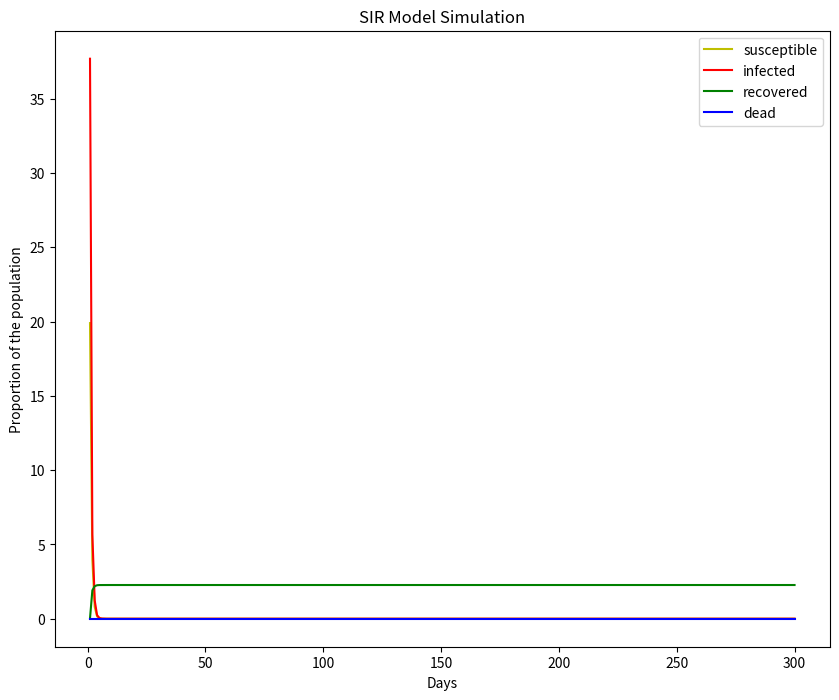
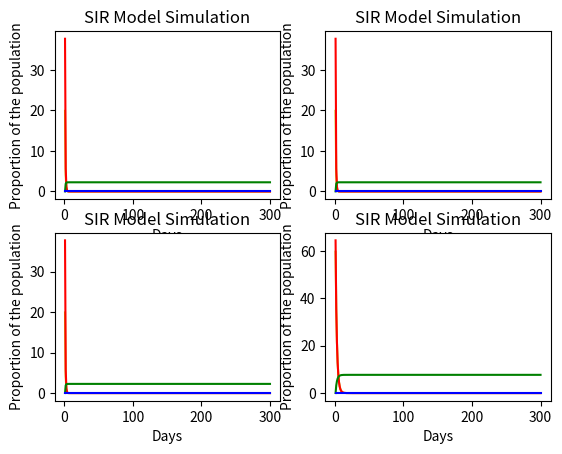

These figures' Python source, in order:
#!/usr/bin/env python3
# -*- coding: utf-8 -*-
"""
This script is an example of virus epidemic
"""

import numpy as np
import matplotlib.pyplot as plt

### beta and gamma are the same as last week


# =============================================================================
# Section 1. set the model parameters
# =============================================================================
# 1.1 set the random seed to 380 (pseudo randomness)
np.random.seed(380)  # DO NOT CHANGE THE SEED

# 1.2 create a population vector with five areas, population in areas are:
# areaA: 18000. areaB: 22000, areaC:50100,areaD,21010, areaE:25000
n_j = np.array([18000, 22000, 50100, 21010, 25000])

# 1.3 use the random integer generation function in numpy to create a 5 x 5
# Origination-Destination flow matrix
# Set the lower limit to 1000, upper limit to 3,000
od_matrix = np.random.randint(1000, 3001, (5, 5))
# 1.4 same modal share across all regions (1)
alpha_vec = np.full(len(n_j), 1)
# 1.5 same transmission rate across all regions
beta_vec = np.full(len(n_j), 0.8)
# 1.6 same recover rate  across all regions
gamma_vec = np.full(len(n_j), 0.05)
# 1.7 normal o-d flow
od_flow = 1
# 1.8 Have 300 iterations
days = 300

fatality_vec = np.zeros(5)


# =============================================================================
# Section 2. define the initial status table
# =============================================================================
# assume in the beginning, no recover or died yet, 
# infected proportion in areas are:
# areaA: 1%; areaB: 0.5%; areaC:0.1%; arerD:0%, areaE:0%

def start_detect(n_j, infected, immune):
    sir = np.zeros(shape=(3, 5))

    for i in range(0, n_j.size):
        sir[1][i] = infected[i] * n_j[i]
        sir[0][i] = n_j[i] - sir[1][i]
        sir[2][i] = immune[i]

    return sir


sir = start_detect(n_j, [0.01, 0.005, 0.01, 0, 0], [0, 0, 0, 0, 0])

# =============================================================================
# Section 3. Define a function to simulate the epidemic in this big region
# =============================================================================
# function input should include:
# n_j:              population vector
# initial status:   the initial status of the epidemic
# od_flow:          the 5 x 5 o-d matrix
# alpha_vec:        population density in each region
# beta_vec:         transmission rate in each region
# gamma_vec:        daily recover rate in each region
# days: total       iterations

# function return:
# susceptible_pop_norm: changes in the proportion of S group (aggregated)
# infected_pop_norm: changes in the proportion of  I group (aggregated)
# recovered_pop_norm: changes in the proportion of R group (aggregated)

def epidemic_sim(n_j, initial_status, od_flow,
                 alpha_vec, beta_vec, fatality_vec, gamma_vec, days):
    """
    Parameters
    ----------
    n_j : 5 x1 array
        total population in each area.
    initial_status : 5 x 3 array
        initial status
    alpha : 5 x 1 array
        modal share in each area
    beta : 5 x 1 array
        transmission rate in each area
    fatality: 5 x 1 array 
        daily fatality rate in each area
    gamma : 5 x 1 array
        recover rage in each area
    days: int
        total iterations

    Returns
    -------
    infected_pop_norm : List
        DESCRIPTION.
    susceptible_pop_norm : List
        DESCRIPTION.
    recovered_pop_norm : List
        DESCRIPTION.

    """

    # 3.1 make copy of the initial sir table
    sir_sim = initial_status.copy()

    # 3.2 create empty list to keep tracking the changes
    susceptible_pop_norm = []
    infected_pop_norm = []
    recovered_pop_norm = []
    dead_pop_norm = []

    # 3.3. use total_days as the iterator
    for j in range(0, days):
        s = []
        inf = []
        r = []
        d = []

        for i in range(0, n_j.size):
            new_infect = sir_sim[0, i] * beta_vec[i]
            if new_infect > sir_sim[0, i]:
                new_infect = sir_sim[0, i]

            new_recovered = sir_sim[1, i] * gamma_vec[i]
            sir_sim[0, i] -= new_infect
            sir_sim[1, i] += new_infect
            sir_sim[1, i] = sir_sim[0, 1] - new_recovered

            sir_sim[2, i] += new_recovered
            if sir_sim[0, i] < 0:
                sir_sim[0, i] = 0
            if sir_sim[1, i] < 0:
                sir_sim[1, i] = 0
            if sir_sim[2, i] < 0:
                sir_sim[2, i] = 0

            s.append(sir_sim[0, i] / n_j[i])
            inf.append(sir_sim[1, i] / n_j[i])
            r.append(sir_sim[2, i] / n_j[i])
            d.append(0)

        susceptible_pop_norm.append(sum(s) / len(s))
        infected_pop_norm.append(sum(inf) / len(inf))
        recovered_pop_norm.append(sum(r) / len(r))
        dead_pop_norm.append(sum(d) / len(d))


    return [susceptible_pop_norm, infected_pop_norm, recovered_pop_norm,
            dead_pop_norm]


# 3.13 call the function to simulate the epidemic
outcome = epidemic_sim(n_j, sir, od_flow, alpha_vec, beta_vec, fatality_vec,
                       gamma_vec, days=days)


# =============================================================================
# Section 4. define a function to visualize the simulation result
# =============================================================================
def sir_simulation_plot(outcome, days):
    fig = plt.figure(figsize=(10, 8))

    ax = fig.add_subplot(1, 1, 1)
    days = np.linspace(1, days, num=days)
    susceptible = np.array(outcome[0]) * 100
    infected = np.array(outcome[1]) * 100
    recovered = np.array(outcome[2]) * 100
    dead = np.array(outcome[3]) * 100
    ax.plot(days, susceptible, label='susceptible', color='y')
    ax.plot(days, infected, label='infected', color='r')
    ax.plot(days, recovered, label='recovered', color='g')
    ax.plot(days, dead, label='dead', color='b')
    ax.set_xlabel('Days')
    ax.set_ylabel('Proportion of the population')
    ax.set_title("SIR Model Simulation")

    plt.legend()
    plt.show()


sir_simulation_plot(outcome, days)

# =============================================================================
# Section 5. Policy evaluation
# =============================================================================
# Using the simulation model to evaluate the following policy targets
# Visualize the results, organize the plots in a 2x2 figure, each outcome on 
# one subplot.

# Policy 1. do nothing (this should have been done in )
# Policy 2. reduce the o-d flow by 50%, all other arguments stay unchanged
# Policy 3. reduce the o-d flow by 80%, all other arguments stay unchanged
# Policy 4. reduce the o-d flow by 80%, reduce beta by 50%, all other the same

outcome1 = epidemic_sim(n_j, sir, od_flow, alpha_vec, beta_vec, fatality_vec,
                       gamma_vec, days=days)
outcome2 = epidemic_sim(n_j, sir, 0.5, alpha_vec, beta_vec, fatality_vec,
                       gamma_vec, days=days)
outcome3 = epidemic_sim(n_j, sir, 0.8, alpha_vec, beta_vec, fatality_vec,
                       gamma_vec, days=days)
outcome4 = epidemic_sim(n_j, sir, 0.8, alpha_vec, np.full(len(n_j), 0.4), fatality_vec,
                       gamma_vec, days=days)

fig, axs = plt.subplots(2, 2)

days = np.linspace(1, days, num=days)
susceptible = np.array(outcome1[0]) * 100
infected = np.array(outcome1[1]) * 100
recovered = np.array(outcome1[2]) * 100
dead = np.array(outcome1[3]) * 100
axs[0, 0].plot(days, susceptible, label='susceptible', color='y')
axs[0, 0].plot(days, infected, label='infected', color='r')
axs[0, 0].plot(days, recovered, label='recovered', color='g')
axs[0, 0].plot(days, dead, label='dead', color='b')
axs[0, 0].set_xlabel('Days')
axs[0, 0].set_ylabel('Proportion of the population')
axs[0, 0].set_title("SIR Model Simulation")

susceptible = np.array(outcome2[0]) * 100
infected = np.array(outcome2[1]) * 100
recovered = np.array(outcome2[2]) * 100
dead = np.array(outcome2[3]) * 100
axs[1, 0].plot(days, susceptible, label='susceptible', color='y')
axs[1, 0].plot(days, infected, label='infected', color='r')
axs[1, 0].plot(days, recovered, label='recovered', color='g')
axs[1, 0].plot(days, dead, label='dead', color='b')
axs[1, 0].set_xlabel('Days')
axs[1, 0].set_ylabel('Proportion of the population')
axs[1, 0].set_title("SIR Model Simulation")

susceptible = np.array(outcome3[0]) * 100
infected = np.array(outcome3[1]) * 100
recovered = np.array(outcome3[2]) * 100
dead = np.array(outcome3[3]) * 100
axs[0, 1].plot(days, susceptible, label='susceptible', color='y')
axs[0, 1].plot(days, infected, label='infected', color='r')
axs[0, 1].plot(days, recovered, label='recovered', color='g')
axs[0, 1].plot(days, dead, label='dead', color='b')
axs[0, 1].set_xlabel('Days')
axs[0, 1].set_ylabel('Proportion of the population')
axs[0, 1].set_title("SIR Model Simulation")

susceptible = np.array(outcome4[0]) * 100
infected = np.array(outcome4[1]) * 100
recovered = np.array(outcome4[2]) * 100
dead = np.array(outcome4[3]) * 100
axs[1, 1].plot(days, susceptible, label='susceptible', color='y')
axs[1, 1].plot(days, infected, label='infected', color='r')
axs[1, 1].plot(days, recovered, label='recovered', color='g')
axs[1, 1].plot(days, dead, label='dead', color='b')
axs[1, 1].set_xlabel('Days')
axs[1, 1].set_ylabel('Proportion of the population')
axs[1, 1].set_title("SIR Model Simulation")

plt.show()